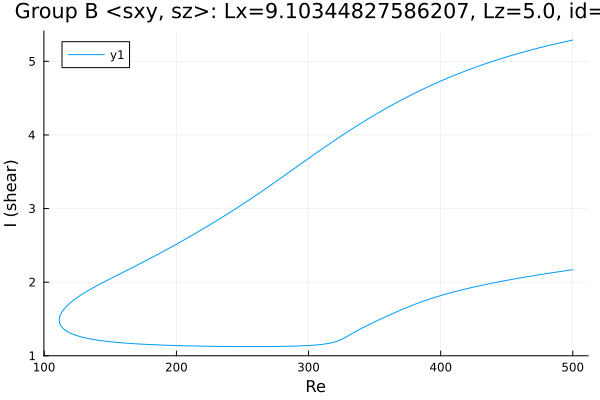

The file beside this chart, header and first rows:
Re, shear
500.0, 5.289
499.1, 5.286
497.7, 5.28
496.3, 5.275
494.9, 5.269
493.5, 5.264
492.1, 5.258
490.6, 5.252
489.2, 5.246
487.8, 5.241
486.4, 5.235
485, 5.229
483.6, 5.223
482.2, 5.217
480.7, 5.211
479.3, 5.204
477.9, 5.198
476.5, 5.192
475.1, 5.185
473.7, 5.179
472.3, 5.172
470.8, 5.166
469.4, 5.159
468, 5.152
466.6, 5.146
465.2, 5.139
463.8, 5.132
462.4, 5.125
460.9, 5.118
459.5, 5.111
458.1, 5.103
456.7, 5.096
455.3, 5.089
453.9, 5.081
452.5, 5.074
451, 5.066
449.6, 5.058
449.2, 5.056
447.7, 5.048
446.3, 5.04
444.9, 5.032
443.5, 5.024
442.1, 5.016
440.7, 5.008
439.3, 4.999
437.8, 4.991
436.4, 4.982
435, 4.974
433.6, 4.965
432.2, 4.957
430.8, 4.948
429.4, 4.939
427.9, 4.93
426.5, 4.921
425.1, 4.911
423.7, 4.902
422.3, 4.893
420.9, 4.883
419.5, 4.874
418, 4.864
... 555 more rows
